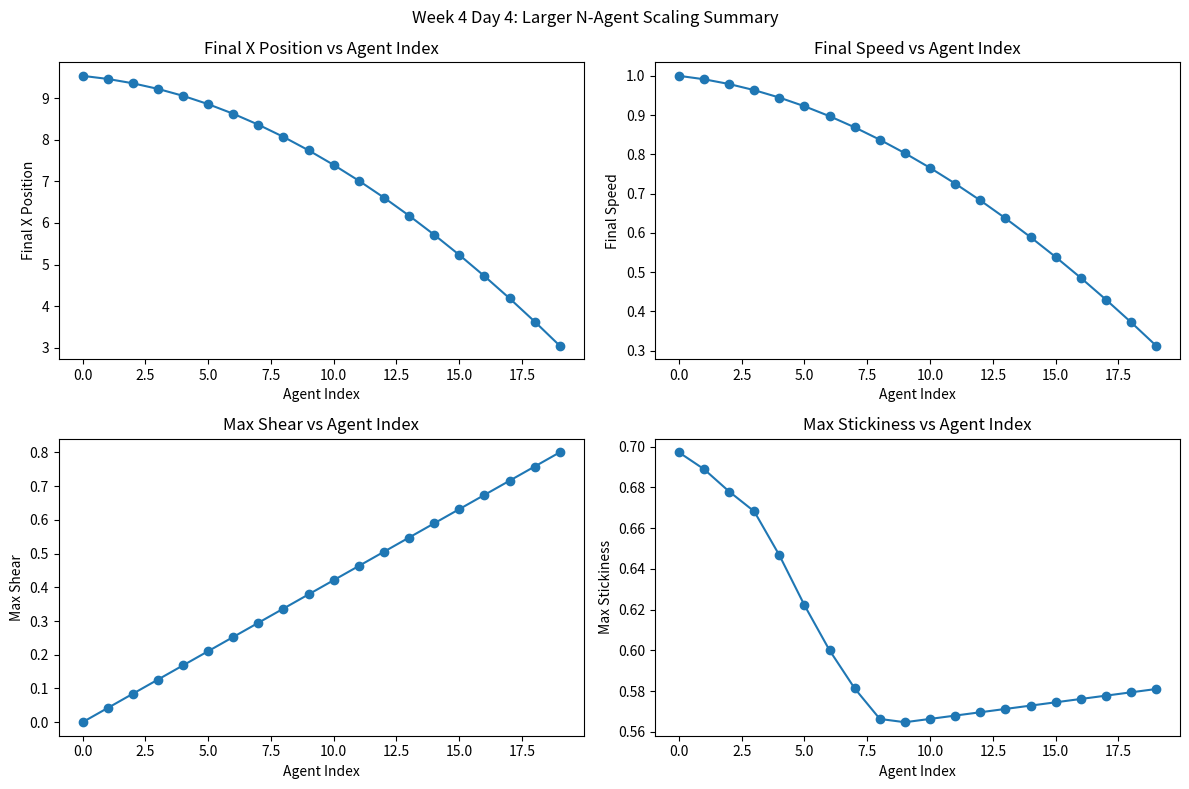

Write Python code to recreate this figure.
import os
import csv
import numpy as np
import matplotlib.pyplot as plt


RESULTS_DIR = "results"
SUMMARY_CSV = os.path.join(RESULTS_DIR, "week4_day4_n_agents_summary.csv")
SUMMARY_PLOT = os.path.join(RESULTS_DIR, "week4_day4_n_agents_summary.png")

DT = 0.1
STEPS = 100
N_AGENTS = 20

GRN_INPUT_NODES = {
    "collision_impulse": "InCollisionImpulse",
    "chemical_concentration": "InChemicalConcentration",
    "shear_stress": "InShearStress",
}

GRN_OUTPUT_NODES = {
    "stickiness": "OutStickiness",
    "morphology": "OutCellShapeChange",
    "secretion_rate": "OutSecretionRate",
}

CHEMICAL_SOURCE_POSITION = np.array([1.5, 0.0, 0.0], dtype=float)
CHEMICAL_SOURCE_RADIUS = 0.75

VESSEL_RADIUS = 1.0
U_MAX = 1.0


def clamp(value: float, min_value: float = 0.0, max_value: float = 1.0) -> float:
    return max(min_value, min(max_value, value))


def compute_radial_distance(position: np.ndarray) -> float:
    return float(np.linalg.norm(position[1:3]))


def compute_poiseuille_velocity_at_position(position: np.ndarray) -> float:
    r = compute_radial_distance(position)
    if r >= VESSEL_RADIUS:
        return 0.0
    u = U_MAX * (1.0 - (r / VESSEL_RADIUS) ** 2)
    return max(0.0, u)


def compute_poiseuille_shear_from_gradient(position: np.ndarray) -> float:
    r = compute_radial_distance(position)
    raw_gradient = (2.0 * U_MAX * r) / (VESSEL_RADIUS ** 2)
    max_gradient = (2.0 * U_MAX) / VESSEL_RADIUS
    normalized_shear = raw_gradient / max_gradient
    return clamp(normalized_shear)


class DummyGRN:
    def __init__(self):
        self.nodes = {}

    def set_node(self, name: str, value: float) -> None:
        self.nodes[name] = float(value)

    def get_node(self, name: str) -> float:
        return float(self.nodes.get(name, 0.0))

    def step(self, dt: float) -> None:
        collision = self.nodes.get(GRN_INPUT_NODES["collision_impulse"], 0.0)
        chemical = self.nodes.get(GRN_INPUT_NODES["chemical_concentration"], 0.0)
        shear = self.nodes.get(GRN_INPUT_NODES["shear_stress"], 0.0)

        stickiness = clamp(0.55 * collision + 0.15 * chemical + 0.30 * shear)
        morphology = clamp(0.10 * collision + 0.30 * chemical + 0.60 * shear)
        secretion_rate = clamp(0.10 * collision + 0.60 * chemical + 0.30 * shear)

        self.nodes[GRN_OUTPUT_NODES["stickiness"]] = stickiness
        self.nodes[GRN_OUTPUT_NODES["morphology"]] = morphology
        self.nodes[GRN_OUTPUT_NODES["secretion_rate"]] = secretion_rate


class AgentSensors:
    def __init__(self):
        self.collision_impulse = 0.0
        self.chemical_concentration = 0.0
        self.shear_stress = 0.0


class AgentOutputs:
    def __init__(self):
        self.stickiness = 0.0
        self.morphology = 0.0
        self.secretion_rate = 0.0


class GRNAgent:
    def __init__(self, name: str, index: int, position: np.ndarray):
        self.name = name
        self.index = index
        self.position = position.astype(float)
        self.velocity = np.array([0.0, 0.0, 0.0], dtype=float)

        self.grn = DummyGRN()
        self.sensors = AgentSensors()
        self.outputs = AgentOutputs()

        self.debug_history = {
            "step": [],
            "position_x": [],
            "position_y": [],
            "position_z": [],
            "flow_velocity": [],
            "collision_impulse": [],
            "chemical_concentration": [],
            "shear_stress": [],
            "stickiness": [],
            "morphology": [],
            "secretion_rate": [],
            "speed": [],
        }


def create_agents(n_agents: int):
    agents = []
    y_positions = np.linspace(0.0, 0.8, n_agents)

    for i in range(n_agents):
        name = f"A{i}"
        position = np.array([0.0, y_positions[i], 0.0], dtype=float)
        agent = GRNAgent(name=name, index=i, position=position)
        agents.append(agent)

    return agents


def reset_sensors(agent: GRNAgent) -> None:
    agent.sensors.collision_impulse = 0.0
    agent.sensors.chemical_concentration = 0.0
    agent.sensors.shear_stress = 0.0


def compute_collision_impulse(agent: GRNAgent, step: int) -> float:
    start_1 = 10 + 2 * agent.index
    end_1 = start_1 + 8

    start_2 = end_1 + 2
    end_2 = start_2 + 6

    amp_1 = max(0.3, 1.0 - 0.02 * agent.index)
    amp_2 = max(0.15, 0.5 - 0.015 * agent.index)

    if start_1 <= step <= end_1:
        return amp_1
    if start_2 <= step <= end_2:
        return amp_2
    return 0.0


def compute_chemical_concentration(agent: GRNAgent, step: int) -> float:
    distance = np.linalg.norm(agent.position - CHEMICAL_SOURCE_POSITION)
    concentration = 1.0 - (distance / CHEMICAL_SOURCE_RADIUS)
    concentration = clamp(concentration)

    concentration *= max(0.4, 1.0 - 0.03 * agent.index)
    return clamp(concentration)


def compute_shear_stress(agent: GRNAgent, step: int) -> float:
    return compute_poiseuille_shear_from_gradient(agent.position)


def write_sensors_to_grn(agent: GRNAgent) -> None:
    agent.grn.set_node(GRN_INPUT_NODES["collision_impulse"], clamp(agent.sensors.collision_impulse))
    agent.grn.set_node(GRN_INPUT_NODES["chemical_concentration"], clamp(agent.sensors.chemical_concentration))
    agent.grn.set_node(GRN_INPUT_NODES["shear_stress"], clamp(agent.sensors.shear_stress))


def step_agent_grn(agent: GRNAgent, dt: float) -> None:
    agent.grn.step(dt)


def read_grn_outputs(agent: GRNAgent) -> None:
    agent.outputs.stickiness = clamp(agent.grn.get_node(GRN_OUTPUT_NODES["stickiness"]))
    agent.outputs.morphology = clamp(agent.grn.get_node(GRN_OUTPUT_NODES["morphology"]))
    agent.outputs.secretion_rate = clamp(agent.grn.get_node(GRN_OUTPUT_NODES["secretion_rate"]))


def apply_agent_outputs(agent: GRNAgent, dt: float) -> None:
    local_flow_velocity = compute_poiseuille_velocity_at_position(agent.position)
    mobility_factor = max(0.15, 1.0 - 0.55 * agent.outputs.stickiness)

    agent.velocity[0] = local_flow_velocity * mobility_factor
    agent.velocity[1] = 0.0
    agent.velocity[2] = 0.0


def update_position(agent: GRNAgent, dt: float) -> None:
    agent.position += agent.velocity * dt


def record_agent_debug(agent: GRNAgent, step: int) -> None:
    flow_velocity = compute_poiseuille_velocity_at_position(agent.position)

    agent.debug_history["step"].append(step)
    agent.debug_history["position_x"].append(float(agent.position[0]))
    agent.debug_history["position_y"].append(float(agent.position[1]))
    agent.debug_history["position_z"].append(float(agent.position[2]))
    agent.debug_history["flow_velocity"].append(flow_velocity)
    agent.debug_history["collision_impulse"].append(agent.sensors.collision_impulse)
    agent.debug_history["chemical_concentration"].append(agent.sensors.chemical_concentration)
    agent.debug_history["shear_stress"].append(agent.sensors.shear_stress)
    agent.debug_history["stickiness"].append(agent.outputs.stickiness)
    agent.debug_history["morphology"].append(agent.outputs.morphology)
    agent.debug_history["secretion_rate"].append(agent.outputs.secretion_rate)
    agent.debug_history["speed"].append(float(np.linalg.norm(agent.velocity)))


def update_one_agent(agent: GRNAgent, step: int, dt: float) -> None:
    reset_sensors(agent)

    agent.sensors.collision_impulse = compute_collision_impulse(agent, step)
    agent.sensors.chemical_concentration = compute_chemical_concentration(agent, step)
    agent.sensors.shear_stress = compute_shear_stress(agent, step)

    write_sensors_to_grn(agent)
    step_agent_grn(agent, dt)
    read_grn_outputs(agent)

    apply_agent_outputs(agent, dt)
    update_position(agent, dt)
    record_agent_debug(agent, step)


def run_simulation(n_agents: int):
    agents = create_agents(n_agents)

    for step in range(STEPS):
        for agent in agents:
            update_one_agent(agent, step, DT)

    return agents


def build_summary_rows(agents):
    rows = []

    for agent in agents:
        row = {
            "agent_name": agent.name,
            "agent_index": agent.index,
            "initial_y": agent.debug_history["position_y"][0],
            "final_x_position": agent.debug_history["position_x"][-1],
            "final_speed": agent.debug_history["speed"][-1],
            "max_shear": max(agent.debug_history["shear_stress"]),
            "max_stickiness": max(agent.debug_history["stickiness"]),
            "max_morphology": max(agent.debug_history["morphology"]),
            "max_secretion_rate": max(agent.debug_history["secretion_rate"]),
            "max_chemical_concentration": max(agent.debug_history["chemical_concentration"]),
        }
        rows.append(row)

    return rows


def save_summary_csv(rows, output_path: str) -> None:
    os.makedirs(os.path.dirname(output_path), exist_ok=True)

    fieldnames = [
        "agent_name",
        "agent_index",
        "initial_y",
        "final_x_position",
        "final_speed",
        "max_shear",
        "max_stickiness",
        "max_morphology",
        "max_secretion_rate",
        "max_chemical_concentration",
    ]

    with open(output_path, "w", newline="", encoding="utf-8") as f:
        writer = csv.DictWriter(f, fieldnames=fieldnames)
        writer.writeheader()
        writer.writerows(rows)


def save_summary_plot(rows, output_path: str) -> None:
    os.makedirs(os.path.dirname(output_path), exist_ok=True)

    indices = [row["agent_index"] for row in rows]
    final_x = [row["final_x_position"] for row in rows]
    final_speed = [row["final_speed"] for row in rows]
    max_shear = [row["max_shear"] for row in rows]
    max_stickiness = [row["max_stickiness"] for row in rows]

    fig, axes = plt.subplots(2, 2, figsize=(12, 8))

    axes[0, 0].plot(indices, final_x, marker="o")
    axes[0, 0].set_title("Final X Position vs Agent Index")
    axes[0, 0].set_xlabel("Agent Index")
    axes[0, 0].set_ylabel("Final X Position")

    axes[0, 1].plot(indices, final_speed, marker="o")
    axes[0, 1].set_title("Final Speed vs Agent Index")
    axes[0, 1].set_xlabel("Agent Index")
    axes[0, 1].set_ylabel("Final Speed")

    axes[1, 0].plot(indices, max_shear, marker="o")
    axes[1, 0].set_title("Max Shear vs Agent Index")
    axes[1, 0].set_xlabel("Agent Index")
    axes[1, 0].set_ylabel("Max Shear")

    axes[1, 1].plot(indices, max_stickiness, marker="o")
    axes[1, 1].set_title("Max Stickiness vs Agent Index")
    axes[1, 1].set_xlabel("Agent Index")
    axes[1, 1].set_ylabel("Max Stickiness")

    fig.suptitle("Week 4 Day 4: Larger N-Agent Scaling Summary")
    fig.tight_layout()
    fig.savefig(output_path, dpi=150)
    plt.close(fig)


def print_summary(rows) -> None:
    print("\n=== Week 4 Day 4: Larger N-Agent Run ===")
    print("Total agents:", len(rows))

    final_speeds = [row["final_speed"] for row in rows]
    final_x_positions = [row["final_x_position"] for row in rows]
    max_shear_values = [row["max_shear"] for row in rows]
    max_stickiness_values = [row["max_stickiness"] for row in rows]

    print("Min final speed:", min(final_speeds))
    print("Max final speed:", max(final_speeds))
    print("Min final x:", min(final_x_positions))
    print("Max final x:", max(final_x_positions))
    print("Min max shear:", min(max_shear_values))
    print("Max max shear:", max(max_shear_values))
    print("Unique max stickiness values:", len(set(round(v, 4) for v in max_stickiness_values)))

    print("\nSaved summary CSV:", SUMMARY_CSV)
    print("Saved summary plot:", SUMMARY_PLOT)

    if len(set(round(v, 4) for v in final_speeds)) > 1:
        print("PASS: Larger N-agent run shows differentiated behavior.")
    else:
        print("WARNING: Larger N-agent run looks too uniform.")


if __name__ == "__main__":
    agents = run_simulation(N_AGENTS)
    rows = build_summary_rows(agents)

    save_summary_csv(rows, SUMMARY_CSV)
    save_summary_plot(rows, SUMMARY_PLOT)
    print_summary(rows)
